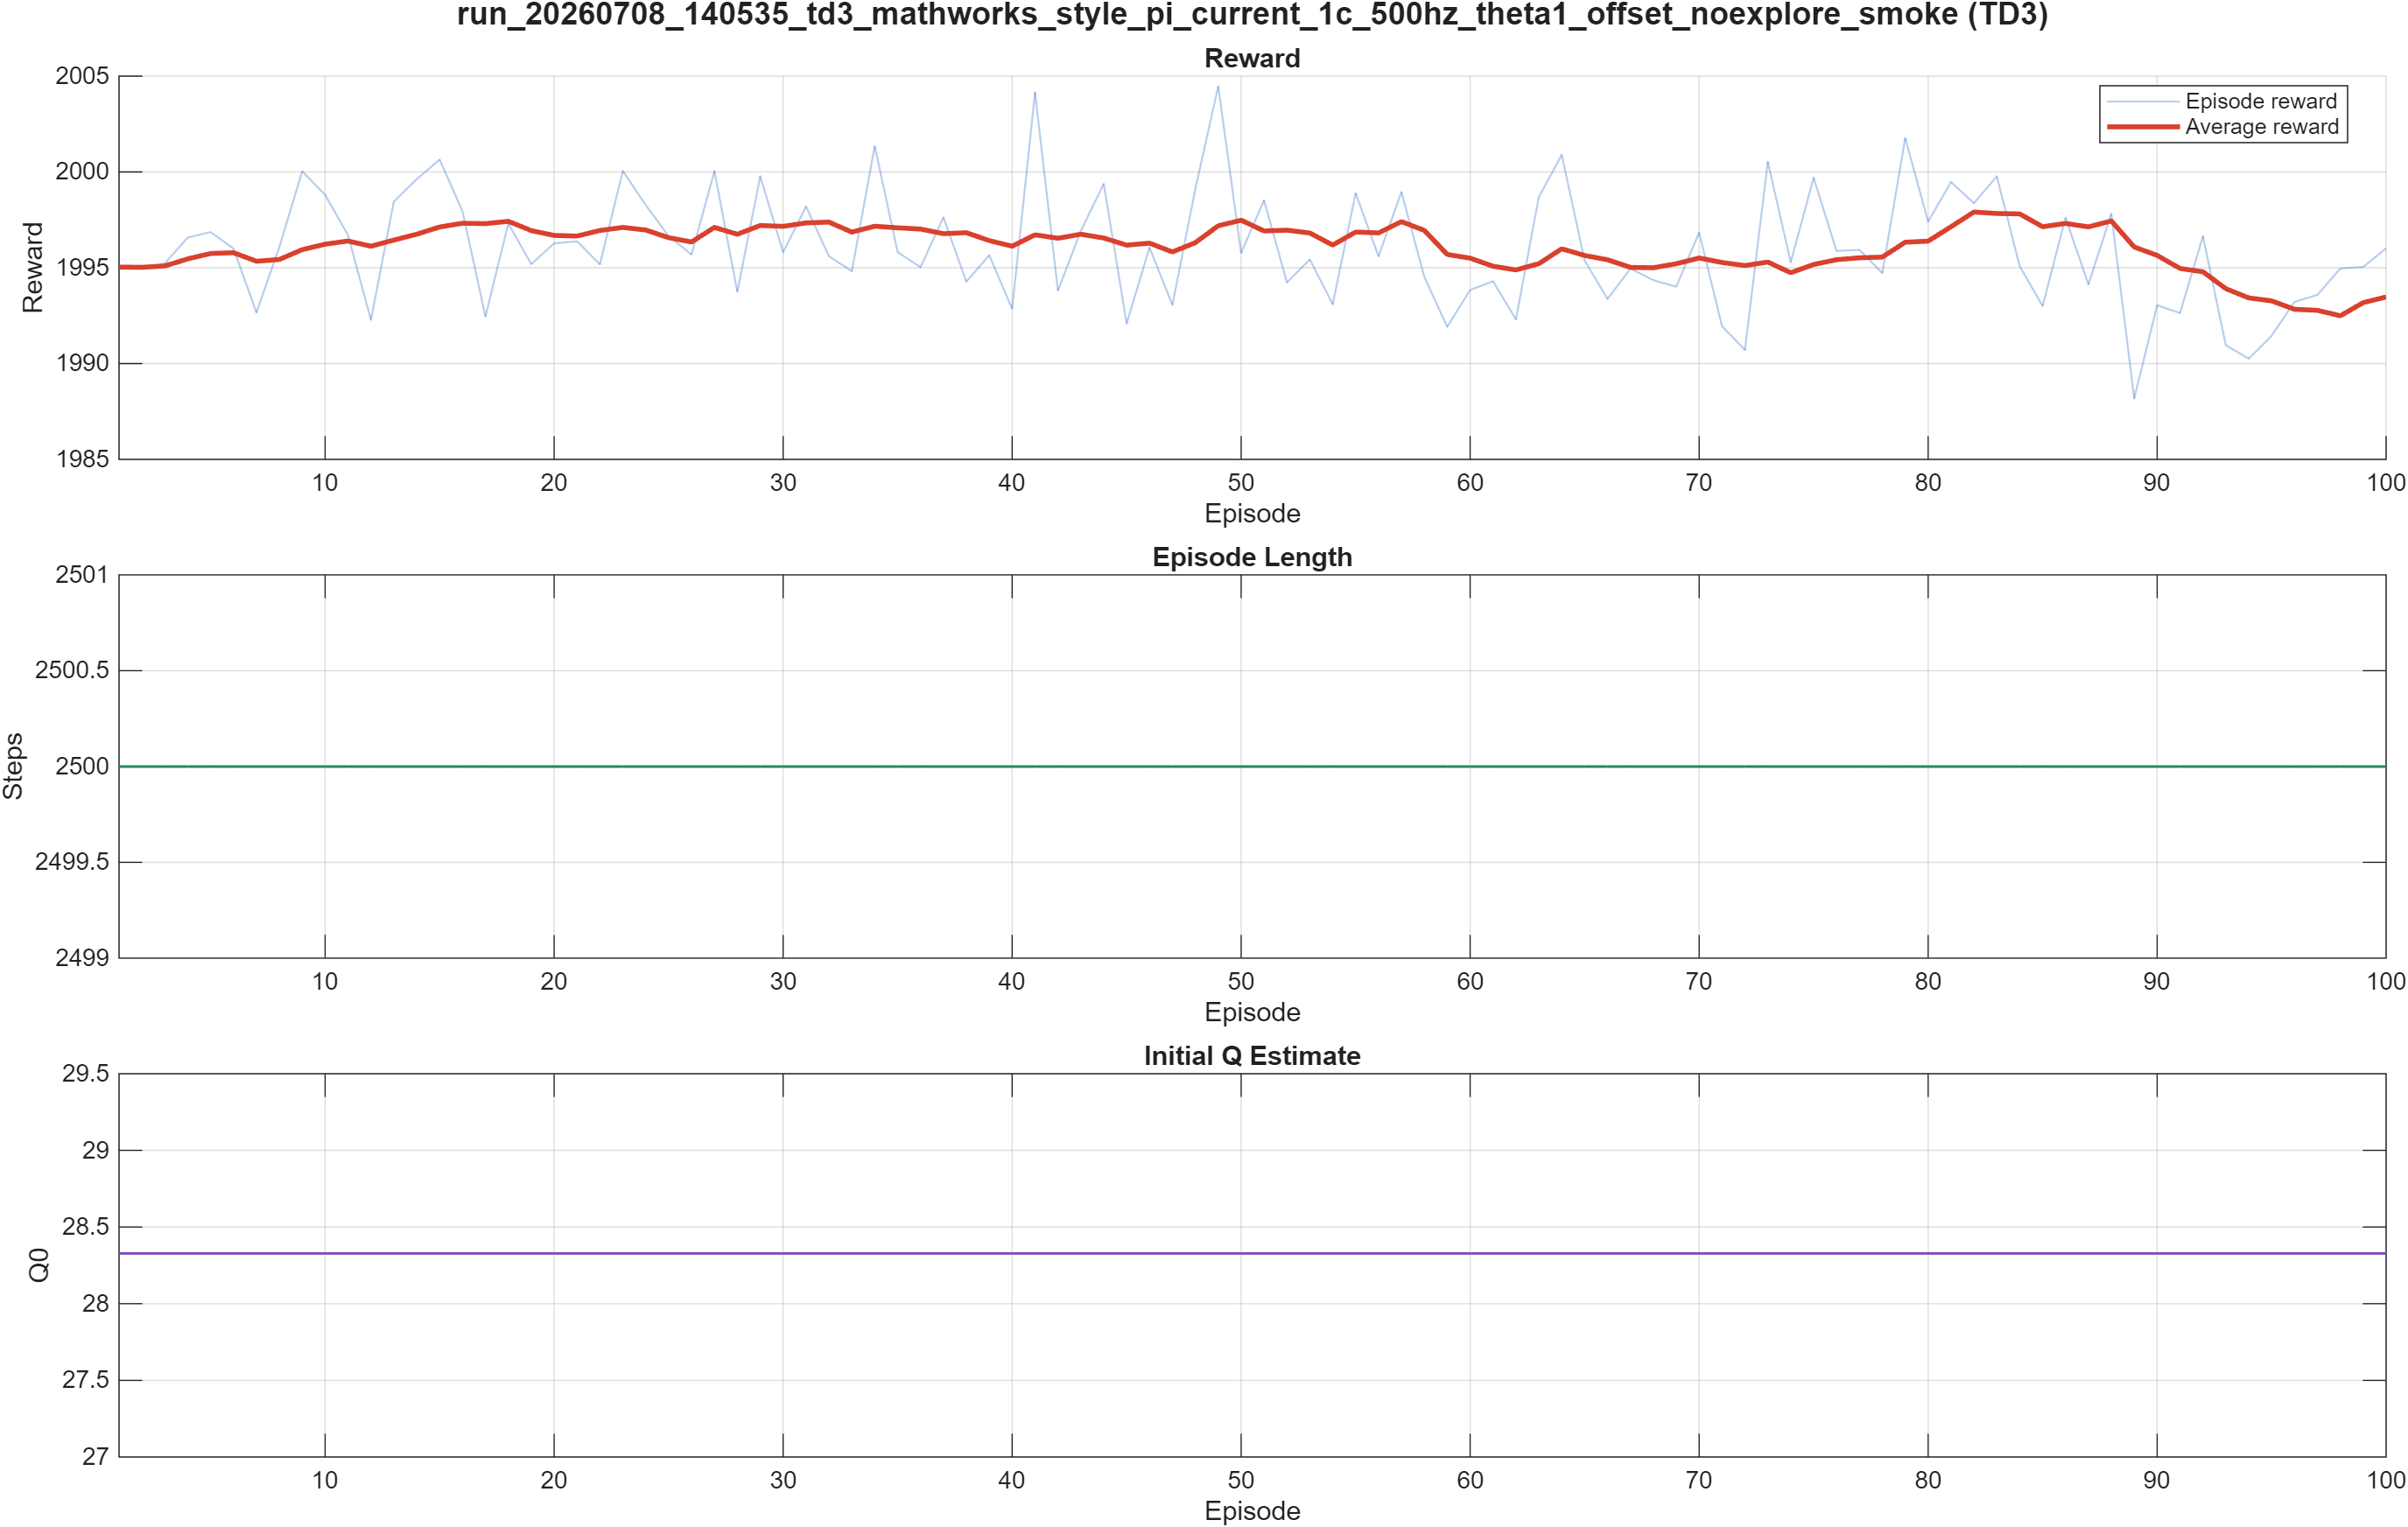

The table this chart was drawn from, first rows:
Episode, EpisodeReward, EpisodeSteps, AverageReward, StepCount, EpisodeQ0
1, 1995, 2500, 1995, 2500, 28.33
2, 1995, 2500, 1995, 5000, 28.33
3, 1995, 2500, 1995, 7500, 28.33
4, 1997, 2500, 1995, 10000, 28.33
5, 1997, 2500, 1996, 12500, 28.33
6, 1996, 2500, 1996, 15000, 28.33
7, 1993, 2500, 1995, 17500, 28.33
8, 1996, 2500, 1995, 20000, 28.33
9, 2000, 2500, 1996, 22500, 28.33
10, 1999, 2500, 1996, 25000, 28.33
11, 1997, 2500, 1996, 27500, 28.33
12, 1992, 2500, 1996, 30000, 28.33
13, 1998, 2500, 1996, 32500, 28.33
14, 2000, 2500, 1997, 35000, 28.33
15, 2001, 2500, 1997, 37500, 28.33
16, 1998, 2500, 1997, 40000, 28.33
17, 1992, 2500, 1997, 42500, 28.33
18, 1997, 2500, 1997, 45000, 28.33
19, 1995, 2500, 1997, 47500, 28.33
20, 1996, 2500, 1997, 50000, 28.33
21, 1996, 2500, 1997, 52500, 28.33
22, 1995, 2500, 1997, 55000, 28.33
23, 2000, 2500, 1997, 57500, 28.33
24, 1998, 2500, 1997, 60000, 28.33
25, 1997, 2500, 1997, 62500, 28.33
26, 1996, 2500, 1996, 65000, 28.33
27, 2000, 2500, 1997, 67500, 28.33
28, 1994, 2500, 1997, 70000, 28.33
29, 2000, 2500, 1997, 72500, 28.33
30, 1996, 2500, 1997, 75000, 28.33
31, 1998, 2500, 1997, 77500, 28.33
32, 1996, 2500, 1997, 80000, 28.33
33, 1995, 2500, 1997, 82500, 28.33
34, 2001, 2500, 1997, 85000, 28.33
35, 1996, 2500, 1997, 87500, 28.33
36, 1995, 2500, 1997, 90000, 28.33
37, 1998, 2500, 1997, 92500, 28.33
38, 1994, 2500, 1997, 95000, 28.33
39, 1996, 2500, 1996, 97500, 28.33
40, 1993, 2500, 1996, 100000, 28.33
41, 2004, 2500, 1997, 102500, 28.33
42, 1994, 2500, 1997, 105000, 28.33
43, 1997, 2500, 1997, 107500, 28.33
44, 1999, 2500, 1997, 110000, 28.33
45, 1992, 2500, 1996, 112500, 28.33
46, 1996, 2500, 1996, 115000, 28.33
47, 1993, 2500, 1996, 117500, 28.33
48, 1999, 2500, 1996, 120000, 28.33
49, 2004, 2500, 1997, 122500, 28.33
50, 1996, 2500, 1997, 125000, 28.33
51, 1999, 2500, 1997, 127500, 28.33
52, 1994, 2500, 1997, 130000, 28.33
53, 1995, 2500, 1997, 132500, 28.33
54, 1993, 2500, 1996, 135000, 28.33
55, 1999, 2500, 1997, 137500, 28.33
56, 1996, 2500, 1997, 140000, 28.33
57, 1999, 2500, 1997, 142500, 28.33
58, 1995, 2500, 1997, 145000, 28.33
59, 1992, 2500, 1996, 147500, 28.33
60, 1994, 2500, 1996, 150000, 28.33
... 40 more rows
